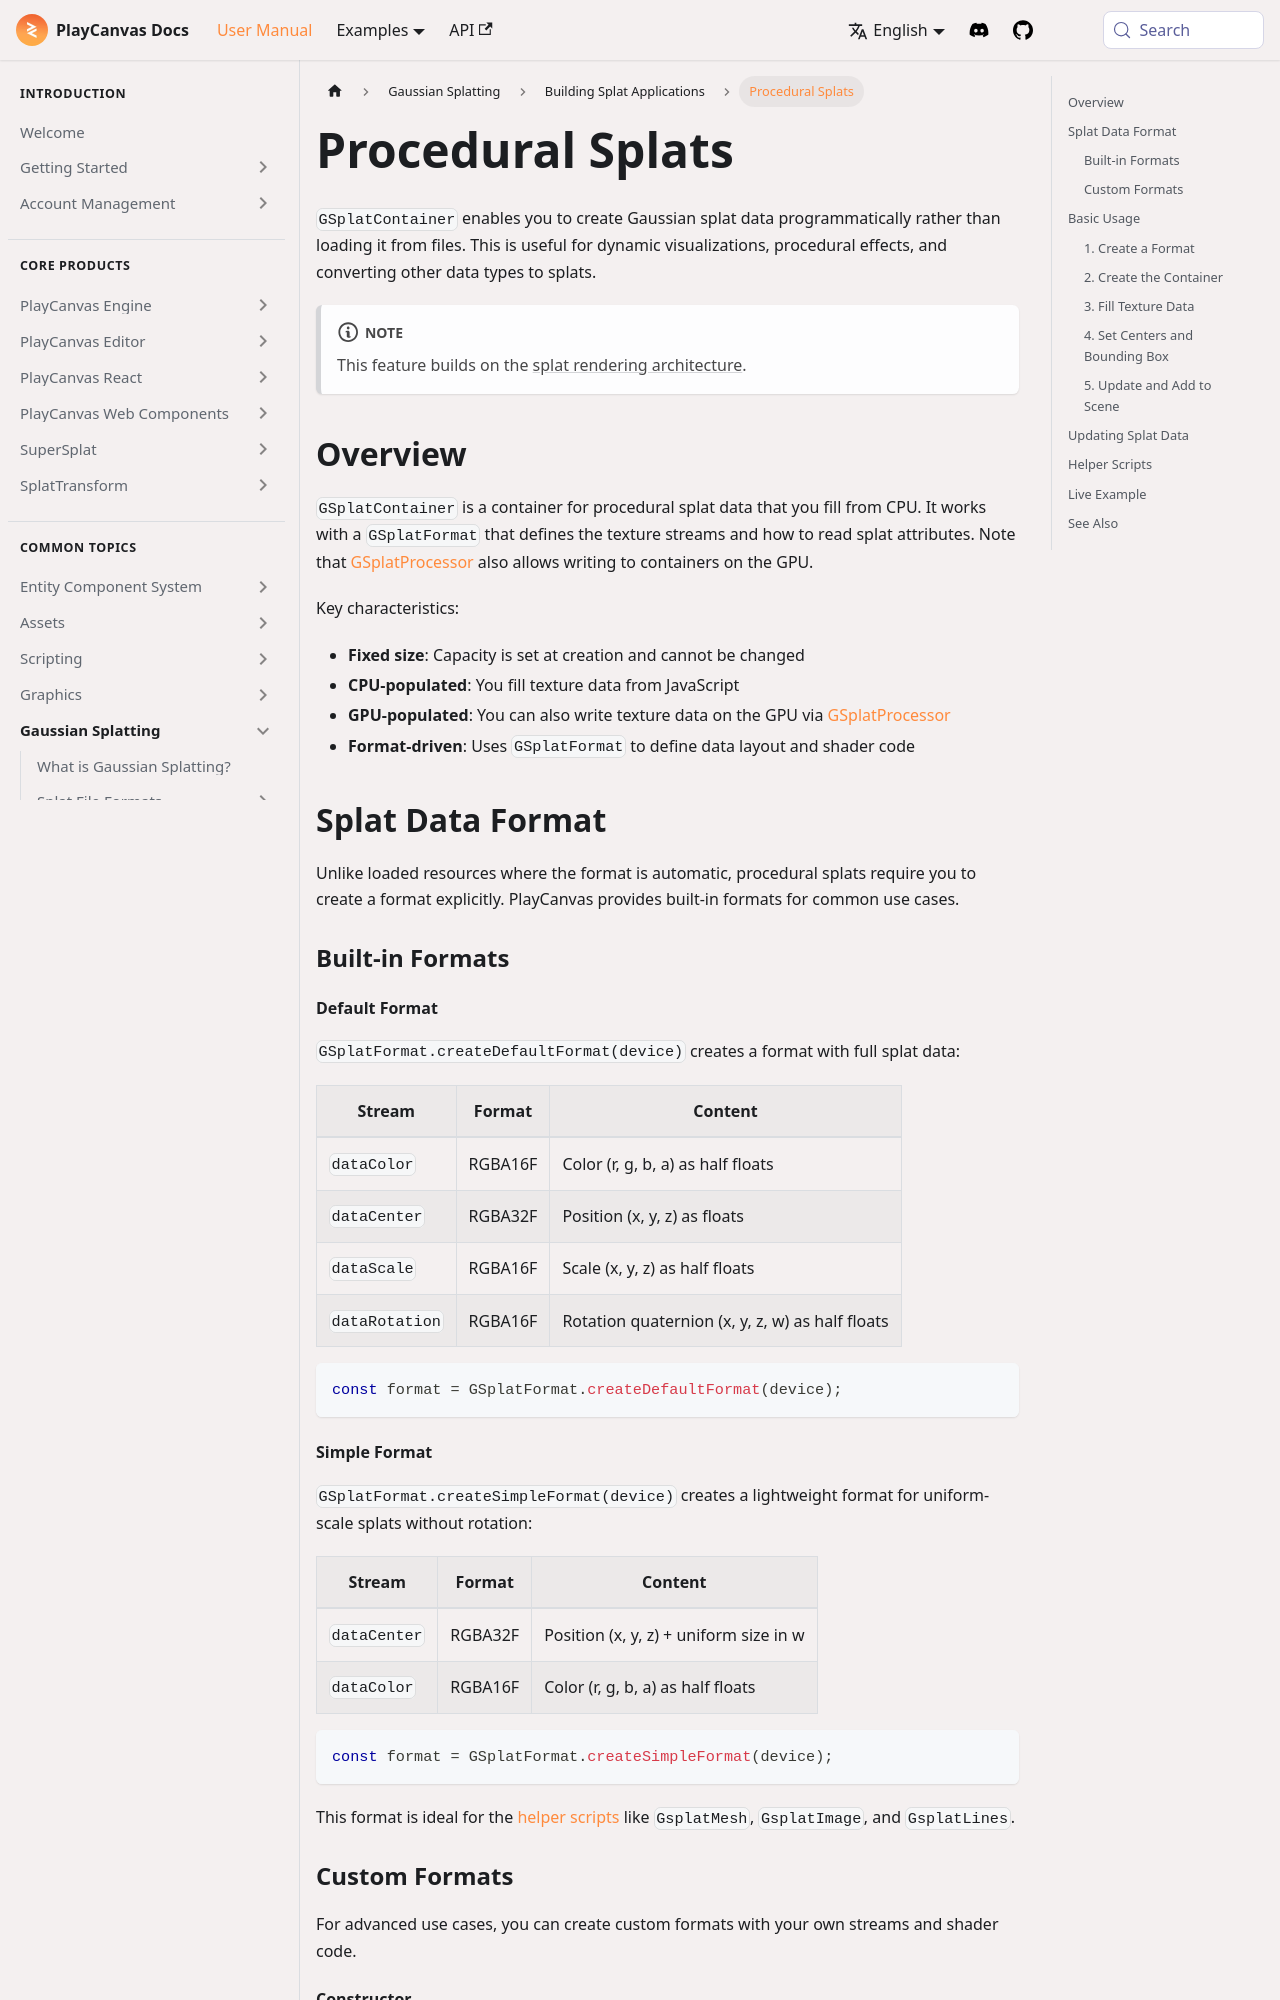

repository: playcanvas/developer-site · page: user-manual/gaussian-splatting/building/procedural-splats/index.html · generator: docusaurus

---
title: Procedural Splats
description: "GSplatContainer procedural splats: CPU and GPU population, built-in formats, and integration with GSplatFormat and processors."
---

`GSplatContainer` enables you to create Gaussian splat data programmatically rather than loading it from files. This is useful for dynamic visualizations, procedural effects, and converting other data types to splats.

:::note

This feature builds on the [splat rendering architecture](/user-manual/gaussian-splatting/rendering-architecture).

:::

## Overview

`GSplatContainer` is a container for procedural splat data that you fill from CPU. It works with a `GSplatFormat` that defines the texture streams and how to read splat attributes. Note that [GSplatProcessor](/user-manual/gaussian-splatting/rendering-architecture/splat-processing) also allows writing to containers on the GPU.

Key characteristics:

- **Fixed size**: Capacity is set at creation and cannot be changed
- **CPU-populated**: You fill texture data from JavaScript
- **GPU-populated**: You can also write texture data on the GPU via [GSplatProcessor](/user-manual/gaussian-splatting/rendering-architecture/splat-processing)
- **Format-driven**: Uses `GSplatFormat` to define data layout and shader code

## Splat Data Format

Unlike loaded resources where the format is automatic, procedural splats require you to create a format explicitly. PlayCanvas provides built-in formats for common use cases.

### Built-in Formats

#### Default Format

`GSplatFormat.createDefaultFormat(device)` creates a format with full splat data:

| Stream | Format | Content |
|--------|--------|---------|
| `dataColor` | RGBA16F | Color (r, g, b, a) as half floats |
| `dataCenter` | RGBA32F | Position (x, y, z) as floats |
| `dataScale` | RGBA16F | Scale (x, y, z) as half floats |
| `dataRotation` | RGBA16F | Rotation quaternion (x, y, z, w) as half floats |

```javascript
const format = GSplatFormat.createDefaultFormat(device);
```
